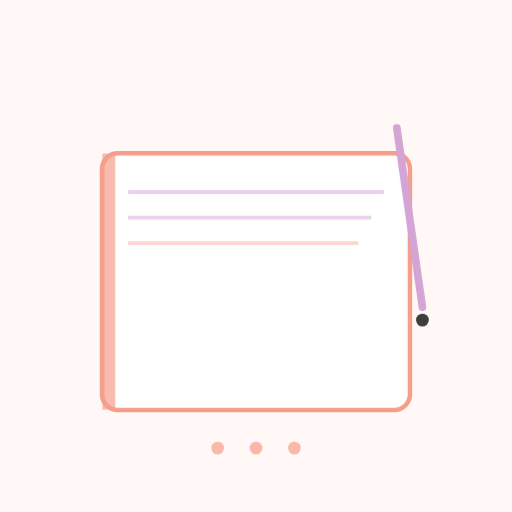
t = 0.00 s
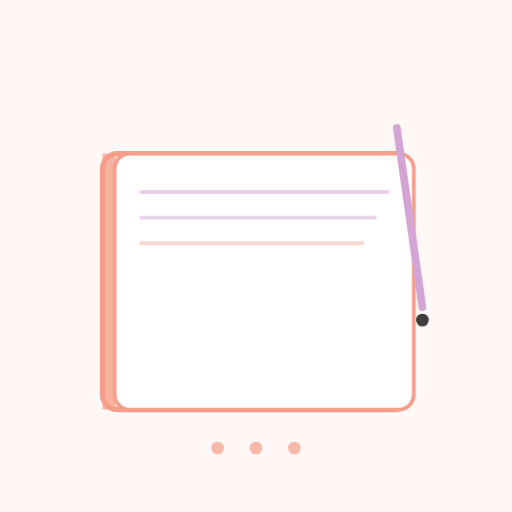
t = 0.28 s
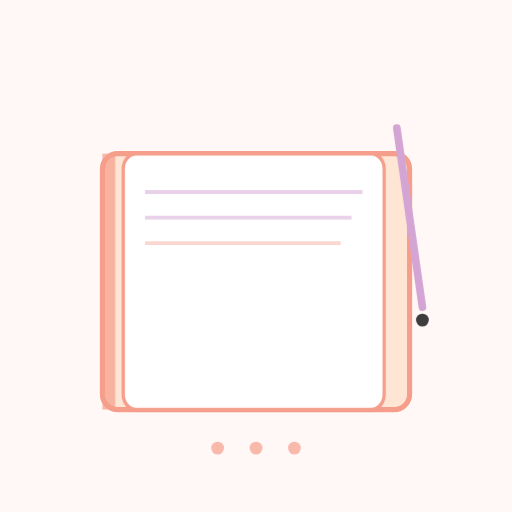
t = 0.47 s
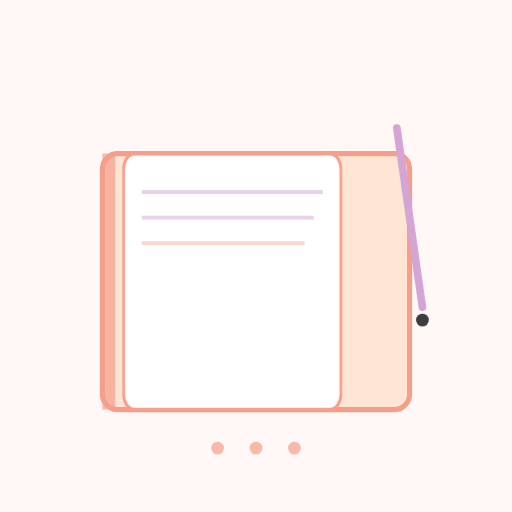
t = 0.75 s
t = 1.03 s: frame unchanged from t = 0.47 s, image omitted
t = 1.22 s: frame unchanged from t = 0.28 s, image omitted

The animated SVG that drew these frames (rendered in a browser with its animation timeline set to each time). Animation: 3 CSS @keyframes rules; one cycle of 1.50 s, repeats indefinitely.

<svg viewBox="0 0 200 200" xmlns="http://www.w3.org/2000/svg">
  <defs>
    <style>
      @keyframes flipPage {
        0% { transform: rotateY(0deg); opacity: 1; }
        50% { transform: rotateY(90deg); opacity: 0.5; }
        100% { transform: rotateY(0deg); opacity: 1; }
      }
      @keyframes pageFlip1 {
        0%, 100% { transform: translateX(0px) rotateY(0deg); }
        50% { transform: translateX(20px) rotateY(45deg); }
      }
      @keyframes pageFlip2 {
        0%, 100% { transform: translateX(0px) rotateY(0deg); }
        25% { transform: translateX(20px) rotateY(45deg); }
        75% { transform: translateX(20px) rotateY(45deg); }
      }
      .page1 { animation: pageFlip1 1.5s ease-in-out infinite; transform-origin: left center; }
      .page2 { animation: pageFlip2 1.5s ease-in-out infinite; transform-origin: left center; }
    </style>
  </defs>

  <!-- Background -->
  <rect width="200" height="200" fill="#FFF8F6"/>

  <!-- Notebook back -->
  <rect x="40" y="60" width="120" height="100" rx="6" fill="#FFE5D4" stroke="#F59E8B" stroke-width="2"/>

  <!-- Page 1 (flipping) -->
  <g class="page1">
    <rect x="40" y="60" width="120" height="100" rx="6" fill="#FFFFFF" stroke="#F59E8B" stroke-width="1.5"/>
    <line x1="50" y1="75" x2="150" y2="75" stroke="#D4A5D4" stroke-width="1.5" opacity="0.5"/>
    <line x1="50" y1="85" x2="145" y2="85" stroke="#D4A5D4" stroke-width="1.5" opacity="0.5"/>
    <line x1="50" y1="95" x2="140" y2="95" stroke="#F59E8B" stroke-width="1.5" opacity="0.4"/>
  </g>

  <!-- Spine (left binding) -->
  <rect x="40" y="60" width="5" height="100" fill="#F59E8B" opacity="0.7"/>

  <!-- Decorative pen -->
  <g>
    <line x1="155" y1="50" x2="165" y2="120" stroke="#D4A5D4" stroke-width="3" stroke-linecap="round"/>
    <circle cx="165" cy="125" r="2.5" fill="#3D3D3D"/>
  </g>

  <!-- Loading text or dots -->
  <g style="opacity: 0.7;">
    <circle cx="85" cy="175" r="2.5" fill="#F59E8B"/>
    <circle cx="100" cy="175" r="2.5" fill="#F59E8B"/>
    <circle cx="115" cy="175" r="2.5" fill="#F59E8B"/>
  </g>
</svg>
